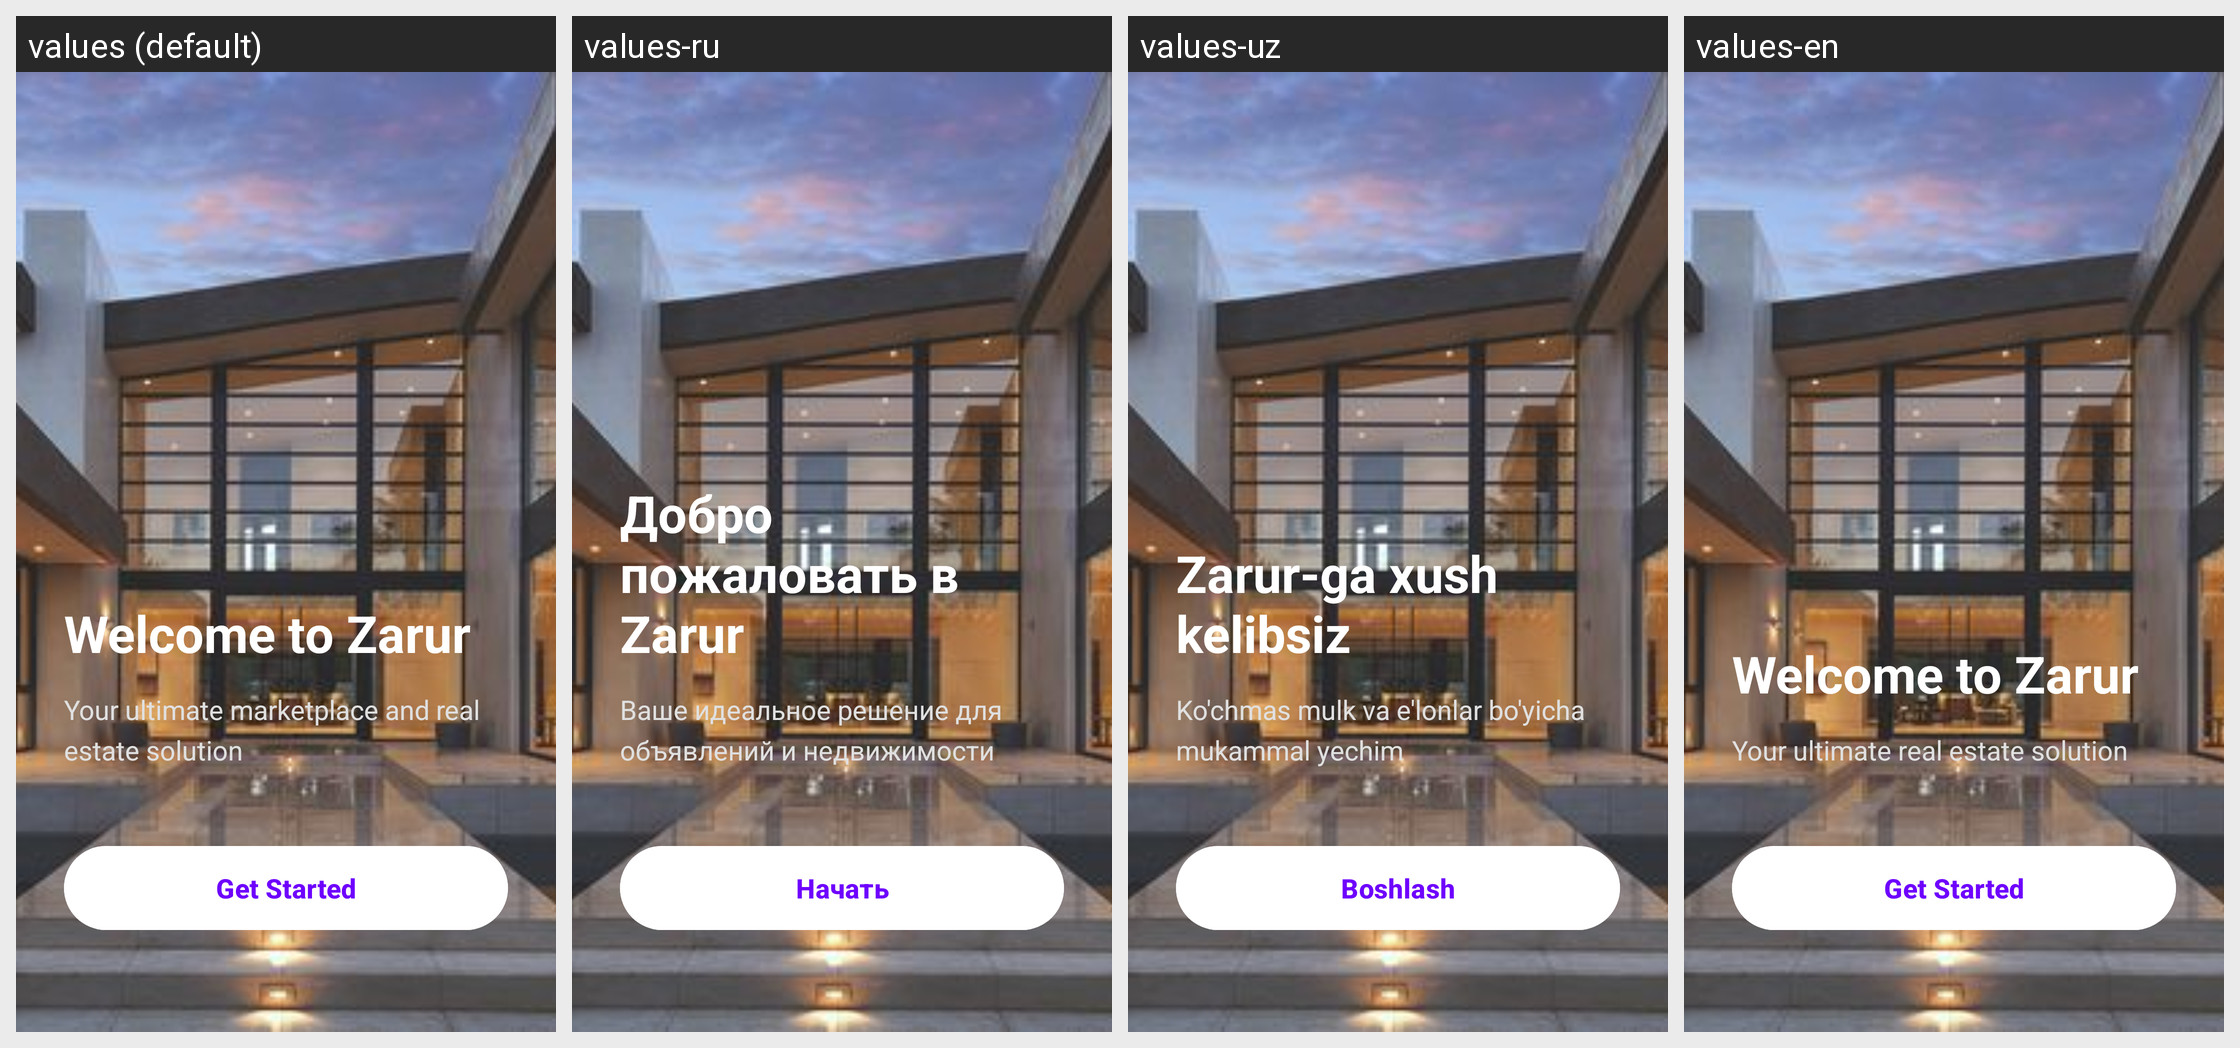

This grid shows one Android layout under several languages. Give, for every string resource on the screen, its name, the default text and each shown locale's text.
Android screen res/layout/fragment_welcome_intro.xml rendered under 4 locales, left to right: values (default), values-ru, values-uz, values-en. Device: Nexus 5 (rendered at 1080×1920; each locale shown at half size, 540×960, under a caption strip naming it); theme Theme.Zarur.
Strings drawn on this screen, with the default value and each locale's value (text and hints the layout hard-codes, and strings that could not be matched under every locale, appear in the picture but are not listed):

welcome_message
  values: Welcome to Zarur
  values-ru: Добро пожаловать в Zarur
  values-uz: Zarur-ga xush kelibsiz
  values-en: Welcome to Zarur

welcome_subtitle
  values: Your ultimate marketplace and real estate solution
  values-ru: Ваше идеальное решение для объявлений и недвижимости
  values-uz: Ko'chmas mulk va e'lonlar bo'yicha mukammal yechim
  values-en: Your ultimate real estate solution

button_get_started
  values: Get Started
  values-ru: Начать
  values-uz: Boshlash
  values-en: Get Started
